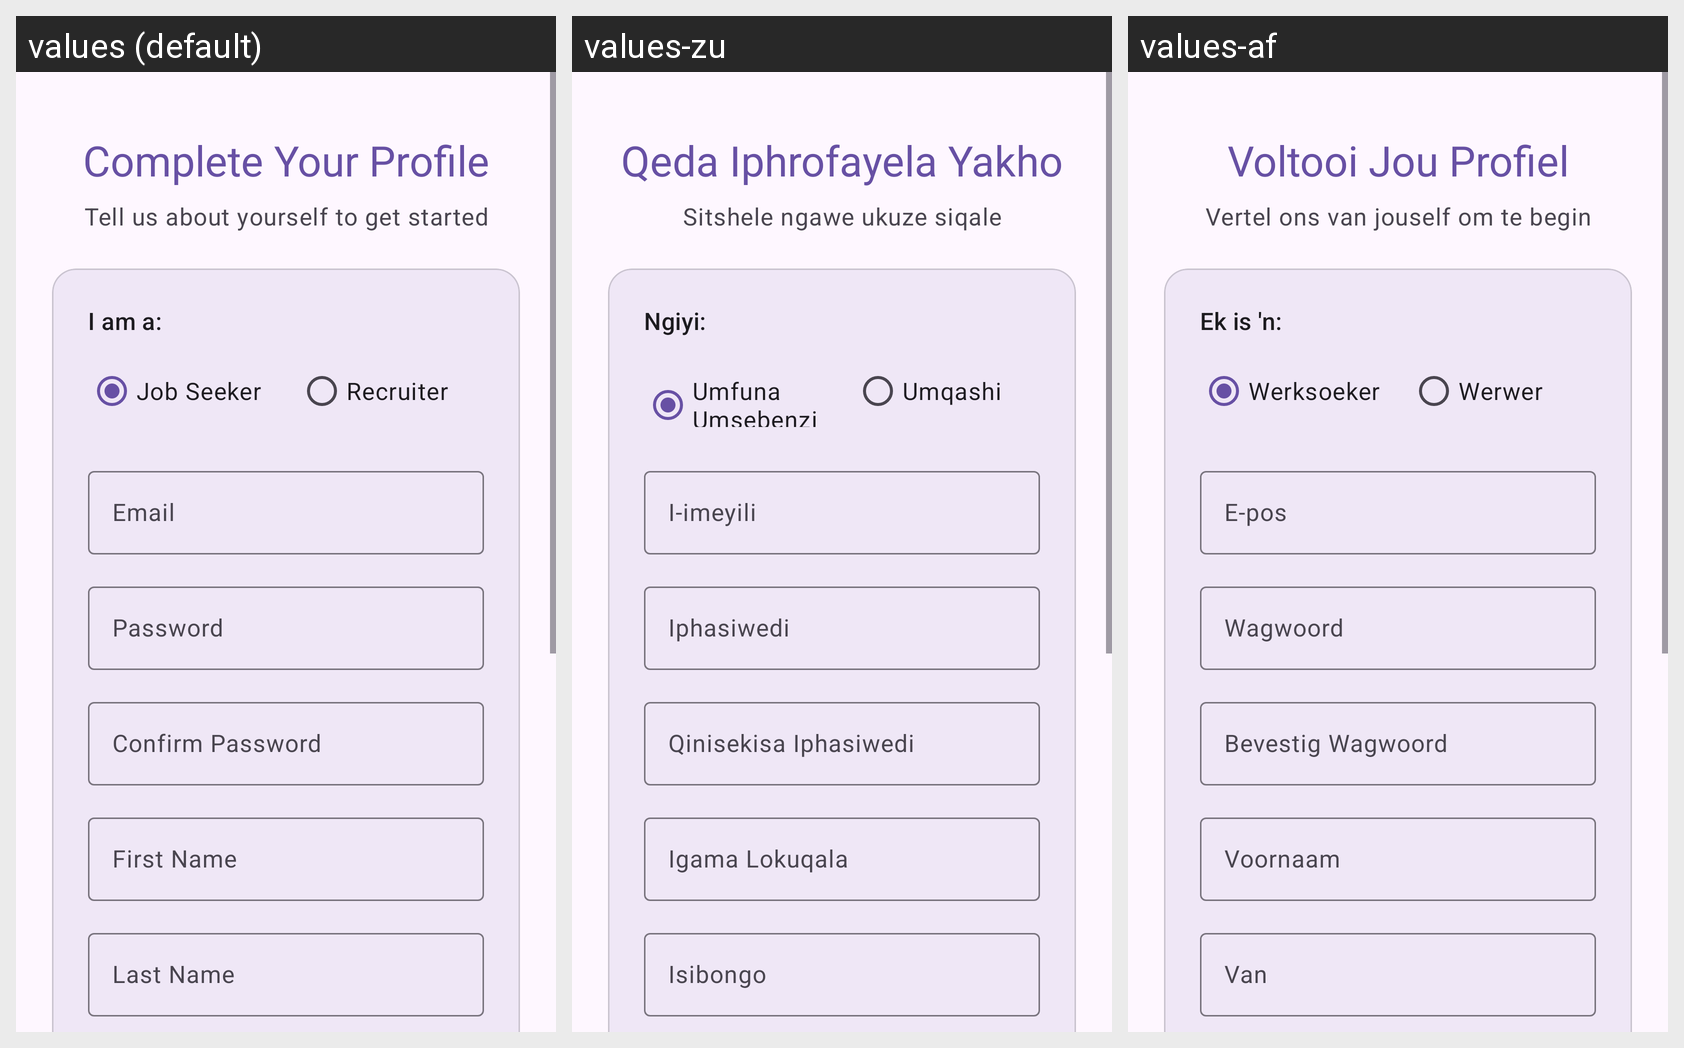

Strings drawn on this Android screen and how each of the app's shown locales translates them:
Android screen res/layout/activity_profile_completion.xml rendered under 3 locales, left to right: values (default), values-zu, values-af. Device: Nexus 5 (rendered at 1080×1920; each locale shown at half size, 540×960, under a caption strip naming it); theme Theme.CareerConnect.
Strings drawn on this screen, with the default value and each locale's value (text and hints the layout hard-codes, and strings that could not be matched under every locale, appear in the picture but are not listed):

complete_your_profile
  values: Complete Your Profile
  values-zu: Qeda Iphrofayela Yakho
  values-af: Voltooi Jou Profiel

tell_about_yourself
  values: Tell us about yourself to get started
  values-zu: Sitshele ngawe ukuze siqale
  values-af: Vertel ons van jouself om te begin

i_am_a
  values: I am a:
  values-zu: Ngiyi:
  values-af: Ek is 'n:

job_seeker
  values: Job Seeker
  values-zu: Umfuna Umsebenzi
  values-af: Werksoeker

recruiter
  values: Recruiter
  values-zu: Umqashi
  values-af: Werwer

email
  values: Email
  values-zu: I-imeyili
  values-af: E-pos

password
  values: Password
  values-zu: Iphasiwedi
  values-af: Wagwoord

confirm_password
  values: Confirm Password
  values-zu: Qinisekisa Iphasiwedi
  values-af: Bevestig Wagwoord

first_name
  values: First Name
  values-zu: Igama Lokuqala
  values-af: Voornaam

last_name
  values: Last Name
  values-zu: Isibongo
  values-af: Van
